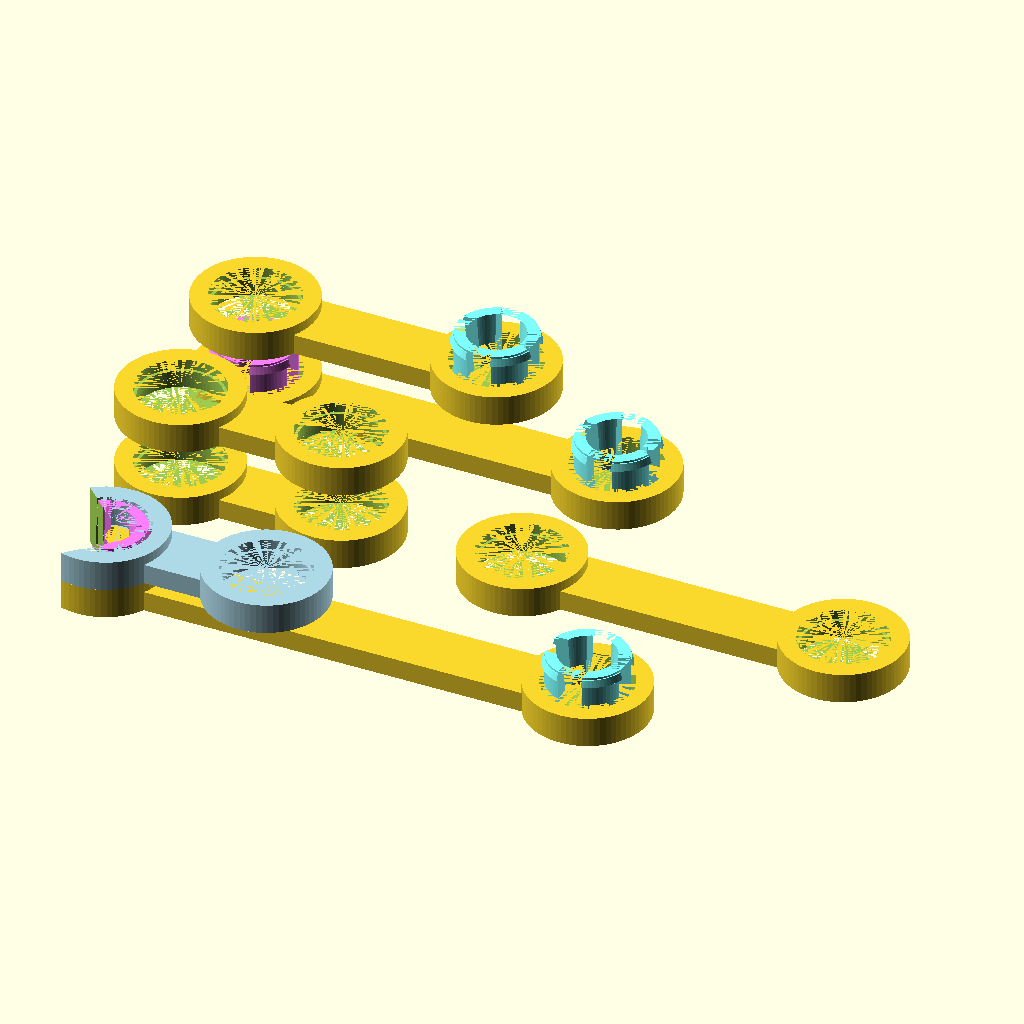
Cell 1: rendered with the file's own defaults.
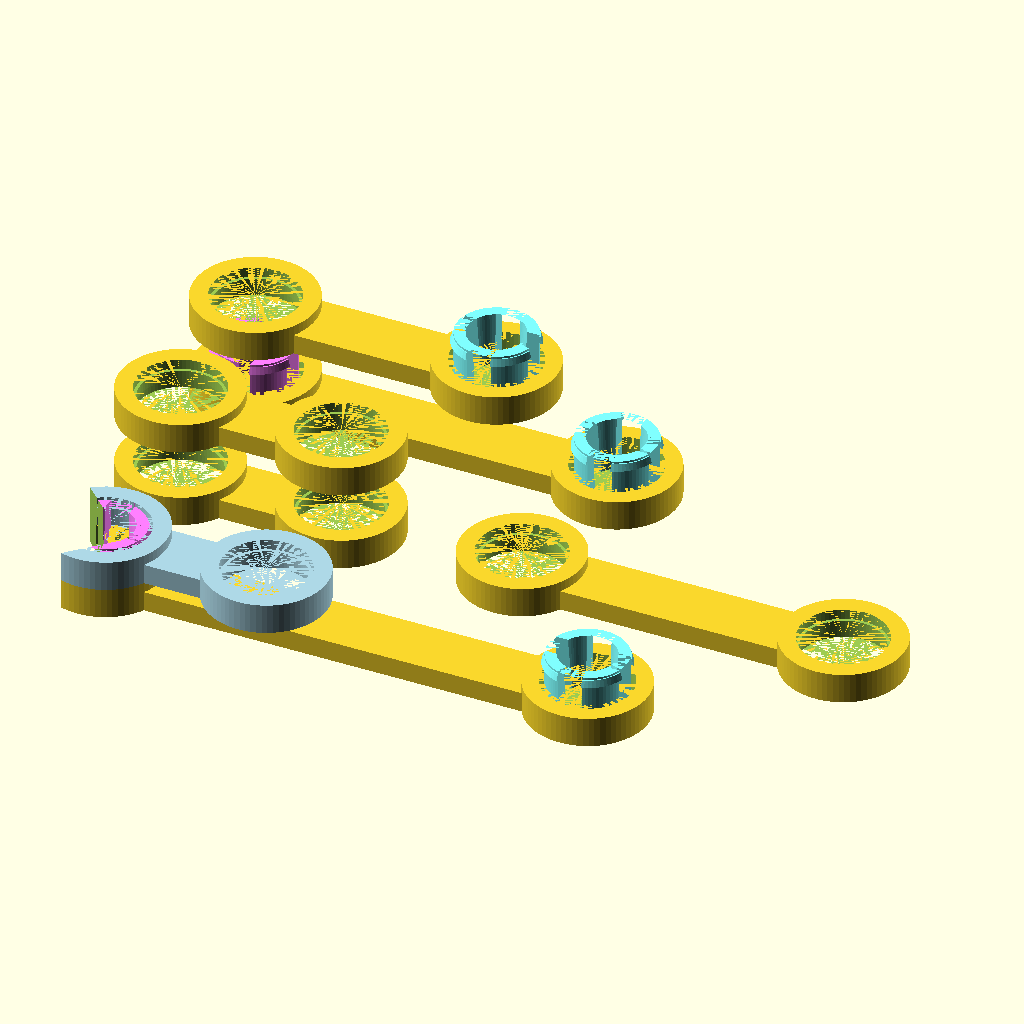
Cell 2 — eps set to 0.002, the other parameters unchanged.
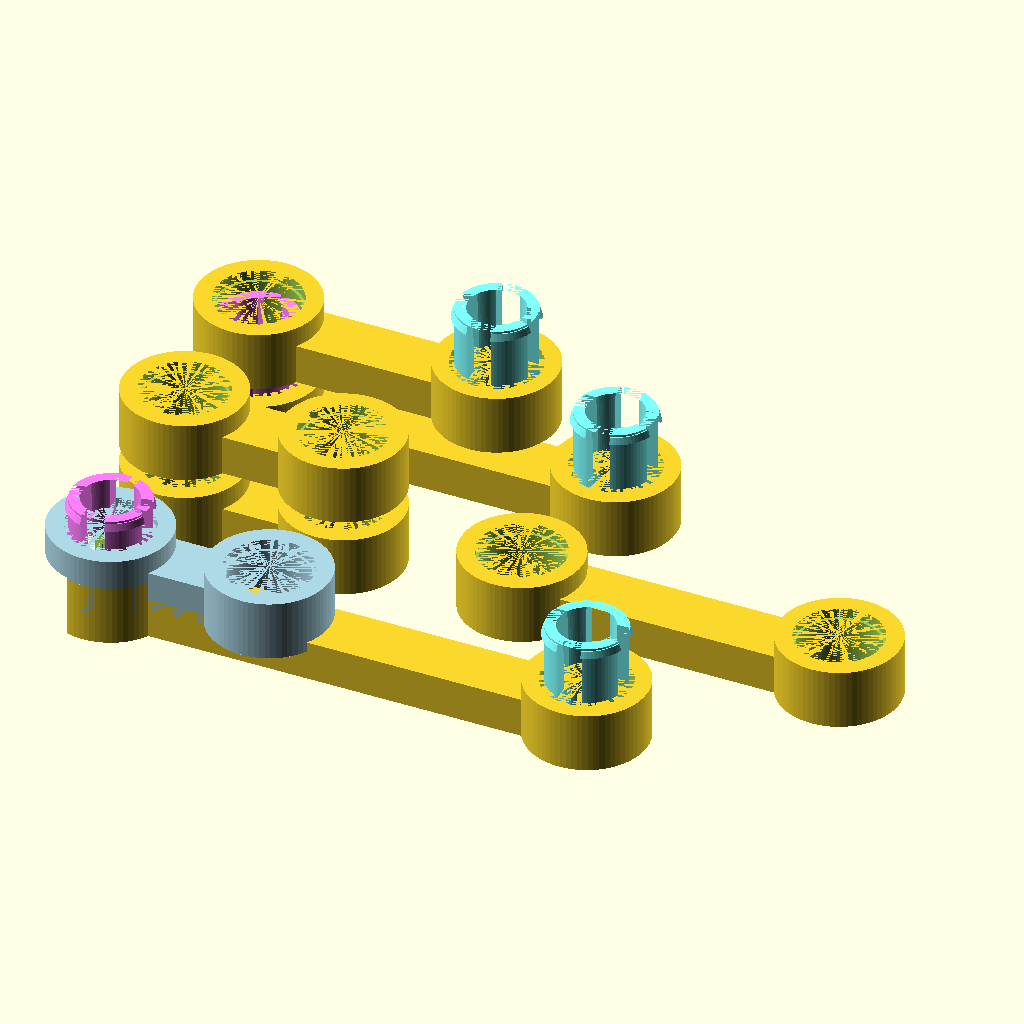
Cell 3: gh = 15 (everything else at default).
The same orthographic view direction (rotation 55°, 0°, 25°; colour scheme Cornfield) for every cell, with the view re-fitted per cell, so scale and position can differ between cells.
Source of the model, inputs/thingiverse/files/thing-2932332/files/zapfen-2.scad:
/*
3-RaederKoppelGetriebe

Autor:		Manfred Morgner
Lizenz:		Creative Commons - Attribution, Non Commercial, Share Alike
*/

$fn=73;
eps=.001;

gh=7.5;


difference(){
    union(){
        translate([ 0, 00,00]) 
            lever(gl = 40, o=2, gh=gh, h1=0,  h2=0);
        translate([ 0,-40,7.5]) 
            color("lightblue")
            lever(gl = 40, o=2, gh=gh, h1=0,  h2=0);
        translate([85, 00,00]) 
            lever(gl = 80, o=2, gh=gh, h1=0,  h2=0);
        translate([ 0, 40,00]) 
            lever(gl = 90, o=2, gh=gh, h1=gh, h2=gh); 
        translate([ 0,-40,00]) 
            lever(gl =120,      gh=gh, h1=gh, h2=gh, gd= 30, gi=20 );
        }
        translate([-15,-65,-.5])
            rotate([0,0,45])
                cube([30,40,16]);
    }


translate([ 0, 00,20]) lever(gl = 40, o=2, gh=gh, h1=0,  h2=0);
translate([ 0, 40,20]) lever(gl = 60, o=2, gh=gh, h1=0,  h2=gh);


module bohrung(
                gi = 20, // link inner diameter
                gh = 10, // lever height
                h  = 10, // height of zapfen
                o  =  2, // lever thickness under the zapfen
                kh =  2, // cone height
                kx = .5, // cone diameter offset
                ko = .5  // cone height offset
                ){
    if (h > 0)
        translate([ 0,0,o]) cylinder(d=gi+2, h=gh-o+eps);
    else
        {
        translate([ 0,0,0         -eps/2]) cylinder(d=gi,      h=gh+eps);
        translate([ 0,0,0         -eps/2]) cylinder(d=gi+3*kx, h=(kh+ko)+eps);
        translate([ 0,0,gh-(kh+ko)+eps/2]) cylinder(d=gi+3*kx, h=(kh+ko)+eps);
        }
    }

module lever(   gl =120, // length of the lever, zapfen to zapfen
                gd = 30, // lever diameter / width
                gi = 20, // link inner diameter
                gh = 10, // lever height
                h1 = 10, // height of zapfen 1
                h2 = 10, // height of zapfen 2
                hb =  0, // body height
                o  =  2, // lever thickness under the zapfen
                kh =  2, // cone height
                kx = .5, // cone diameter offset
                ko = .5  // cone height offset
                ){
                    
    grdt = o; // ground thickness

    difference(){
        union(){
            hull (){
                translate([ 0,0,0]) cylinder(d=gd/2, h=gh/3*2);
                translate([gl,0,0]) cylinder(d=gd/2, h=gh/3*2);
                }
            translate([ 0,0,0]) cylinder(d=gd, h=gh);
            translate([gl,0,0]) cylinder(d=gd, h=gh);
            }
        translate([0,0,0])
            bohrung( gi = gi, gh = gh, h = h1, o = o, kh = kh, kx = kx, ko = ko );

        translate([gl,0,0])
            bohrung( gi = gi, gh = gh, h = h2, o = o, kh = kh, kx = kx, ko = ko );

      }
    if (h1 >0)
        color([1,.5,1]) translate([ 0,0,grdt+hb+eps-o/2]) zapfen(d=gi, h=gh-grdt+h1+o/2+eps, hb=hb);
    if (h2 >0)
        color([.5,1,1]) translate([gl,0,grdt+hb+eps-o/2]) zapfen(d=gi, h=gh-grdt+h2+o/2+eps, hb=hb);
    }

module zapfen(  d   = 20, // diameter
                h   = 10, // height
                w   =  3, // wall thickness
                c   =  6, // nut width
                hb  = 10, // height of the body
                bdo =  2, // body diameter offset
                kh  =  2, // cone height
                kx  = .5, // cone diameter offset
                ko  = .5, // cone height offset
                spiel = .5 // reduction of outer diameter (d)
              ){
        he=h+hb;

        difference(){
            union(){
// wheel
                translate([0,0,he/2-hb]) cylinder(d=d-spiel, h=he, center=true);
// body
                if (hb > 0) translate([0,0,-hb/2]) cylinder(d=d+2*bdo, h=hb, center=true);
// Raste
//                translate([0,0,+h-kh/2-ko]) cylinder(d1=d+2*kx, d2=d, h=kh,    center=true);
                translate([0,0,+h-kh/2-ko+spiel/4]) cylinder(d1=d+2*kx, d2=d, h=kh-spiel/2,    center=true);
                }

            translate([0,0, h/2+eps])     cube([2*kx+d+eps,c,h], center=true);
            translate([0,0, h/2+eps])     cube([c,2*kx+d+eps,h], center=true);
               
            translate([0,0,he/2-hb])  cylinder(d1=d-2*w-2, d=d-2*w, h=he+.1, center=true);

   //       translate([0, (d/2+w)/2, he/2-hb]) cube([d+2*w+1.1, d/2+w+1.1, he+1.1], center=true);
            }
    }
Parameter table extracted from the source (name, type, default, range or options):
eps: number, default 0.001
gh: number, default 7.5
